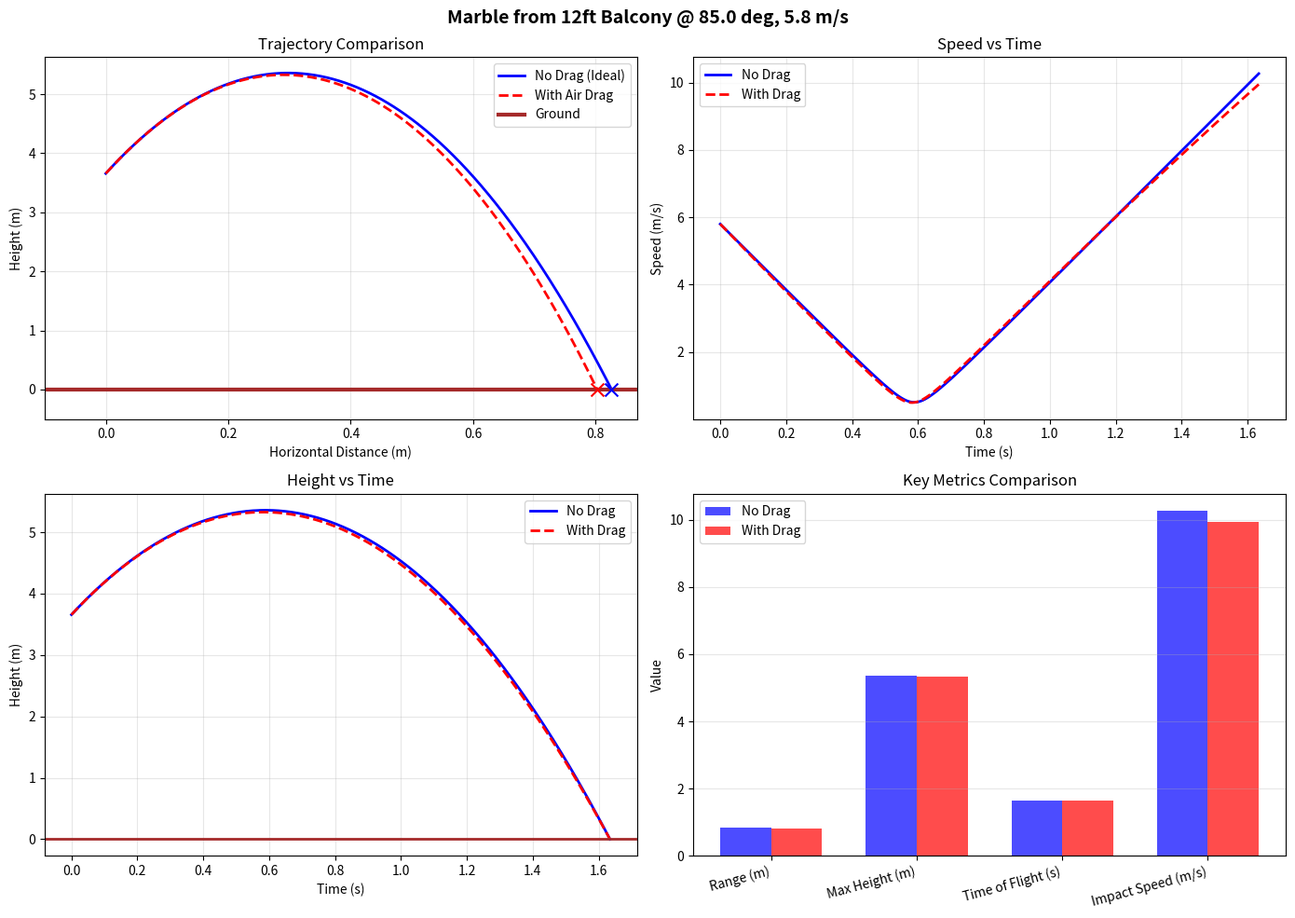

Write Python code to recreate this figure.
#!/usr/bin/env python3
"""
Marble with Air Drag - Full Projectile Motion Solution

Solves the complete kinematics problem for a marble launched from a balcony
including quadratic air drag: F_drag = -½ρCdA|v|v

Problem:
    A marble is launched from a 12ft (3.66m) balcony at 85° with 5.8 m/s initial velocity.
    Calculate where it lands, time of flight, and compare with/without drag.

The Drag Equation:
    F_drag = ½ρCdAv²  (magnitude)
    
    Where:
        ρ = air density (1.225 kg/m³ at sea level)
        Cd = drag coefficient (0.47 for a sphere)
        A = cross-sectional area (πr² for sphere)
        v = velocity magnitude

Equations of Motion with Drag:
    m*ax = -k*|v|*vx
    m*ay = -mg - k*|v|*vy
    
    where k = ½ρCdA

Author: MechanicsDSL Examples (Extended for Drag)
"""

import math
from dataclasses import dataclass
from typing import Tuple, List, Optional
import numpy as np
from scipy.integrate import solve_ivp
import matplotlib.pyplot as plt


# =============================================================================
# CONSTANTS
# =============================================================================

# Standard constants
G = 9.81  # m/s² gravitational acceleration
RHO_AIR = 1.225  # kg/m³ air density at sea level, 15°C

# Marble properties (standard glass marble)
MARBLE_DIAMETER_MM = 16  # mm (standard marble)
MARBLE_DENSITY = 2500  # kg/m³ (glass)
CD_SPHERE = 0.47  # Drag coefficient for a smooth sphere


# =============================================================================
# DATA CLASSES
# =============================================================================

@dataclass
class MarbleProperties:
    """Physical properties of the marble."""
    diameter: float  # meters
    mass: float  # kg
    cross_section_area: float  # m²
    drag_coefficient: float
    
    @classmethod
    def standard_marble(cls, diameter_mm: float = 16.0, material_density: float = 2500.0):
        """Create a standard glass marble."""
        d = diameter_mm / 1000  # convert to meters
        r = d / 2
        volume = (4/3) * math.pi * r**3
        mass = material_density * volume
        area = math.pi * r**2
        return cls(
            diameter=d,
            mass=mass,
            cross_section_area=area,
            drag_coefficient=CD_SPHERE
        )
    
    @property
    def drag_constant(self) -> float:
        """k = ½ρCdA (used in F_drag = k*v²)"""
        return 0.5 * RHO_AIR * self.drag_coefficient * self.cross_section_area
    
    @property
    def terminal_velocity(self) -> float:
        """Terminal velocity: v_t = sqrt(2mg / (ρCdA))"""
        return math.sqrt(2 * self.mass * G / (RHO_AIR * self.drag_coefficient * self.cross_section_area))


@dataclass
class LaunchConditions:
    """Initial launch conditions."""
    height: float  # meters
    angle_deg: float  # degrees above horizontal
    speed: float  # m/s
    x0: float = 0.0  # initial x position
    
    @property
    def angle_rad(self) -> float:
        return math.radians(self.angle_deg)
    
    @property
    def v0x(self) -> float:
        return self.speed * math.cos(self.angle_rad)
    
    @property
    def v0y(self) -> float:
        return self.speed * math.sin(self.angle_rad)


@dataclass
class TrajectoryResult:
    """Results from trajectory calculation."""
    time_of_flight: float
    range: float  # horizontal distance
    max_height: float
    impact_speed: float
    impact_angle_deg: float  # below horizontal
    landing_x: float
    landing_y: float
    
    # Full trajectory data
    times: np.ndarray
    x_positions: np.ndarray
    y_positions: np.ndarray
    x_velocities: np.ndarray
    y_velocities: np.ndarray
    
    def summary(self) -> str:
        return f"""
+-----------------------------------------------------------+
|              TRAJECTORY ANALYSIS RESULTS                  |
+-----------------------------------------------------------+
|  Time of Flight:     {self.time_of_flight:8.4f} s                    |
|  Horizontal Range:   {self.range:8.4f} m                    |
|  Maximum Height:     {self.max_height:8.4f} m                    |
|  Landing Position:   ({self.landing_x:.3f}, {self.landing_y:.3f}) m           |
|  Impact Speed:       {self.impact_speed:8.4f} m/s                  |
|  Impact Angle:       {self.impact_angle_deg:8.2f} deg below horizontal  |
+-----------------------------------------------------------+
"""


# =============================================================================
# SOLVERS
# =============================================================================

def solve_without_drag(launch: LaunchConditions, y_final: float = 0.0) -> TrajectoryResult:
    """
    Analytical solution for projectile motion WITHOUT drag.
    
    Uses closed-form kinematic equations:
        x(t) = x0 + v0x*t
        y(t) = y0 + v0y*t - ½gt²
    """
    # Time of flight: solve y_final = y0 + v0y*t - ½gt²
    # Quadratic: -½gt² + v0y*t + (y0 - y_final) = 0
    a = -0.5 * G
    b = launch.v0y
    c = launch.height - y_final
    
    discriminant = b**2 - 4*a*c
    if discriminant < 0:
        raise ValueError("Projectile never reaches target height")
    
    t1 = (-b + math.sqrt(discriminant)) / (2*a)
    t2 = (-b - math.sqrt(discriminant)) / (2*a)
    t_flight = max(t for t in [t1, t2] if t > 0)
    
    # Max height
    t_apex = launch.v0y / G if launch.v0y > 0 else 0
    max_height = launch.height + launch.v0y * t_apex - 0.5 * G * t_apex**2
    
    # Landing
    landing_x = launch.x0 + launch.v0x * t_flight
    landing_y = y_final
    range_val = landing_x - launch.x0
    
    # Impact velocity
    vx_impact = launch.v0x
    vy_impact = launch.v0y - G * t_flight
    impact_speed = math.sqrt(vx_impact**2 + vy_impact**2)
    impact_angle = math.degrees(math.atan2(-vy_impact, vx_impact))
    
    # Generate trajectory points
    n_points = 500
    times = np.linspace(0, t_flight, n_points)
    x_pos = launch.x0 + launch.v0x * times
    y_pos = launch.height + launch.v0y * times - 0.5 * G * times**2
    vx = np.full_like(times, launch.v0x)
    vy = launch.v0y - G * times
    
    return TrajectoryResult(
        time_of_flight=t_flight,
        range=range_val,
        max_height=max_height,
        impact_speed=impact_speed,
        impact_angle_deg=impact_angle,
        landing_x=landing_x,
        landing_y=landing_y,
        times=times,
        x_positions=x_pos,
        y_positions=y_pos,
        x_velocities=vx,
        y_velocities=vy
    )


def solve_with_drag(
    launch: LaunchConditions, 
    marble: MarbleProperties,
    y_final: float = 0.0
) -> TrajectoryResult:
    """
    Numerical solution for projectile motion WITH quadratic drag.
    
    Equations of motion:
        dx/dt = vx
        dy/dt = vy
        dvx/dt = -(k/m) * |v| * vx
        dvy/dt = -g - (k/m) * |v| * vy
    
    where k = ½ρCdA and |v| = sqrt(vx² + vy²)
    """
    k = marble.drag_constant
    m = marble.mass
    
    def equations(t, state):
        x, y, vx, vy = state
        speed = math.sqrt(vx**2 + vy**2)
        
        # Derivatives
        dx_dt = vx
        dy_dt = vy
        dvx_dt = -(k/m) * speed * vx
        dvy_dt = -G - (k/m) * speed * vy
        
        return [dx_dt, dy_dt, dvx_dt, dvy_dt]
    
    def hit_ground(t, state):
        """Event: y crosses y_final"""
        return state[1] - y_final
    hit_ground.terminal = True
    hit_ground.direction = -1  # Only when going down
    
    # Initial state: [x, y, vx, vy]
    y0_state = [launch.x0, launch.height, launch.v0x, launch.v0y]
    
    # Solve ODE
    max_time = 20.0  # Maximum simulation time
    sol = solve_ivp(
        equations,
        (0, max_time),
        y0_state,
        method='RK45',
        events=hit_ground,
        dense_output=True,
        max_step=0.01
    )
    
    # Extract results
    if sol.t_events[0].size > 0:
        t_flight = sol.t_events[0][0]
    else:
        t_flight = sol.t[-1]
    
    # Generate trajectory at uniform time points
    n_points = 500
    times = np.linspace(0, t_flight, n_points)
    trajectory = sol.sol(times)
    
    x_pos = trajectory[0]
    y_pos = trajectory[1]
    vx = trajectory[2]
    vy = trajectory[3]
    
    # Final state
    final_state = sol.sol(t_flight)
    landing_x = final_state[0]
    landing_y = final_state[1]
    vx_impact = final_state[2]
    vy_impact = final_state[3]
    
    impact_speed = math.sqrt(vx_impact**2 + vy_impact**2)
    impact_angle = math.degrees(math.atan2(-vy_impact, vx_impact))
    
    # Max height
    max_height = np.max(y_pos)
    range_val = landing_x - launch.x0
    
    return TrajectoryResult(
        time_of_flight=t_flight,
        range=range_val,
        max_height=max_height,
        impact_speed=impact_speed,
        impact_angle_deg=impact_angle,
        landing_x=landing_x,
        landing_y=landing_y,
        times=times,
        x_positions=x_pos,
        y_positions=y_pos,
        x_velocities=vx,
        y_velocities=vy
    )


# =============================================================================
# VISUALIZATION
# =============================================================================

def plot_comparison(
    no_drag: TrajectoryResult,
    with_drag: TrajectoryResult,
    title: str = "Marble Trajectory: With vs Without Air Drag"
) -> None:
    """Plot both trajectories for comparison."""
    
    fig, axes = plt.subplots(2, 2, figsize=(14, 10))
    fig.suptitle(title, fontsize=14, fontweight='bold')
    
    # Trajectory plot
    ax1 = axes[0, 0]
    ax1.plot(no_drag.x_positions, no_drag.y_positions, 'b-', linewidth=2, label='No Drag (Ideal)')
    ax1.plot(with_drag.x_positions, with_drag.y_positions, 'r--', linewidth=2, label='With Air Drag')
    ax1.axhline(y=0, color='brown', linestyle='-', linewidth=3, label='Ground')
    ax1.scatter([no_drag.landing_x], [0], color='blue', s=100, zorder=5, marker='x')
    ax1.scatter([with_drag.landing_x], [0], color='red', s=100, zorder=5, marker='x')
    ax1.set_xlabel('Horizontal Distance (m)')
    ax1.set_ylabel('Height (m)')
    ax1.set_title('Trajectory Comparison')
    ax1.legend()
    ax1.grid(True, alpha=0.3)
    ax1.set_xlim(left=-0.1)
    ax1.set_ylim(bottom=-0.5)
    
    # Speed vs time
    ax2 = axes[0, 1]
    speed_no_drag = np.sqrt(no_drag.x_velocities**2 + no_drag.y_velocities**2)
    speed_with_drag = np.sqrt(with_drag.x_velocities**2 + with_drag.y_velocities**2)
    ax2.plot(no_drag.times, speed_no_drag, 'b-', linewidth=2, label='No Drag')
    ax2.plot(with_drag.times, speed_with_drag, 'r--', linewidth=2, label='With Drag')
    ax2.set_xlabel('Time (s)')
    ax2.set_ylabel('Speed (m/s)')
    ax2.set_title('Speed vs Time')
    ax2.legend()
    ax2.grid(True, alpha=0.3)
    
    # Height vs time
    ax3 = axes[1, 0]
    ax3.plot(no_drag.times, no_drag.y_positions, 'b-', linewidth=2, label='No Drag')
    ax3.plot(with_drag.times, with_drag.y_positions, 'r--', linewidth=2, label='With Drag')
    ax3.axhline(y=0, color='brown', linestyle='-', linewidth=2)
    ax3.set_xlabel('Time (s)')
    ax3.set_ylabel('Height (m)')
    ax3.set_title('Height vs Time')
    ax3.legend()
    ax3.grid(True, alpha=0.3)
    
    # Comparison bar chart
    ax4 = axes[1, 1]
    metrics = ['Range (m)', 'Max Height (m)', 'Time of Flight (s)', 'Impact Speed (m/s)']
    no_drag_vals = [no_drag.range, no_drag.max_height, no_drag.time_of_flight, no_drag.impact_speed]
    with_drag_vals = [with_drag.range, with_drag.max_height, with_drag.time_of_flight, with_drag.impact_speed]
    
    x = np.arange(len(metrics))
    width = 0.35
    ax4.bar(x - width/2, no_drag_vals, width, label='No Drag', color='blue', alpha=0.7)
    ax4.bar(x + width/2, with_drag_vals, width, label='With Drag', color='red', alpha=0.7)
    ax4.set_ylabel('Value')
    ax4.set_title('Key Metrics Comparison')
    ax4.set_xticks(x)
    ax4.set_xticklabels(metrics, rotation=15, ha='right')
    ax4.legend()
    ax4.grid(True, alpha=0.3, axis='y')
    
    plt.tight_layout()
    plt.savefig('marble_trajectory_comparison.png', dpi=150, bbox_inches='tight')
    plt.show()


# =============================================================================
# MAIN SOLUTION
# =============================================================================

def solve_marble_problem():
    """
    Complete solution for the marble from balcony problem.
    
    Given:
        - Height: 12 ft = 3.6576 m
        - Angle: 85° above horizontal
        - Initial velocity: 5.8 m/s
        - Object: Standard 16mm glass marble
    """
    print("=" * 70)
    print("   MARBLE FROM BALCONY - COMPLETE SOLUTION WITH AIR DRAG")
    print("=" * 70)
    print()
    
    # Convert units
    height_ft = 12
    height_m = height_ft * 0.3048  # 3.6576 m
    
    # Problem setup
    launch = LaunchConditions(
        height=height_m,
        angle_deg=85.0,
        speed=5.8
    )
    
    marble = MarbleProperties.standard_marble(diameter_mm=16.0)
    
    # Print problem description
    print("GIVEN:")
    print(f"  Height:          {height_ft} ft = {height_m:.4f} m")
    print(f"  Launch angle:    {launch.angle_deg} deg above horizontal")
    print(f"  Initial speed:   {launch.speed} m/s")
    print()
    print("MARBLE PROPERTIES:")
    print(f"  Diameter:        {marble.diameter*1000:.1f} mm")
    print(f"  Mass:            {marble.mass*1000:.3f} g")
    print(f"  Cross-section:   {marble.cross_section_area*1e4:.4f} cm^2")
    print(f"  Drag coefficient (Cd): {marble.drag_coefficient}")
    print(f"  Terminal velocity:     {marble.terminal_velocity:.2f} m/s")
    print()
    print("INITIAL VELOCITY COMPONENTS:")
    print(f"  v0x = {launch.speed} x cos({launch.angle_deg} deg) = {launch.v0x:.4f} m/s")
    print(f"  v0y = {launch.speed} x sin({launch.angle_deg} deg) = {launch.v0y:.4f} m/s")
    print()
    
    # Solve both cases
    print("-" * 70)
    print("SOLVING...")
    print("-" * 70)
    
    result_no_drag = solve_without_drag(launch)
    result_with_drag = solve_with_drag(launch, marble)
    
    # Display results
    print()
    print("=" * 70)
    print("                    WITHOUT AIR DRAG (IDEAL)")
    print("=" * 70)
    print(result_no_drag.summary())
    
    print()
    print("=" * 70)
    print("                    WITH AIR DRAG (REALISTIC)")
    print("=" * 70)
    print(result_with_drag.summary())
    
    # Comparison
    print()
    print("=" * 70)
    print("                      EFFECT OF AIR DRAG")
    print("=" * 70)
    print()
    
    range_diff = result_no_drag.range - result_with_drag.range
    range_pct = (range_diff / result_no_drag.range) * 100
    
    height_diff = result_no_drag.max_height - result_with_drag.max_height
    height_pct = (height_diff / result_no_drag.max_height) * 100
    
    time_diff = result_no_drag.time_of_flight - result_with_drag.time_of_flight
    time_pct = (time_diff / result_no_drag.time_of_flight) * 100
    
    speed_diff = result_no_drag.impact_speed - result_with_drag.impact_speed
    speed_pct = (speed_diff / result_no_drag.impact_speed) * 100
    
    print(f"  Range reduction:        {range_diff:.4f} m ({range_pct:.2f}% shorter)")
    print(f"  Max height reduction:   {height_diff:.4f} m ({height_pct:.2f}% lower)")
    print(f"  Flight time reduction:  {time_diff:.4f} s ({time_pct:.2f}% shorter)")
    print(f"  Impact speed reduction: {speed_diff:.4f} m/s ({speed_pct:.2f}% slower)")
    print()
    
    print("CONCLUSION:")
    if abs(range_pct) < 5:
        print("  Air drag has a SMALL effect on this trajectory.")
        print(f"  At {launch.speed} m/s, which is only {launch.speed/marble.terminal_velocity*100:.1f}% of terminal velocity,")
        print("  drag forces are relatively minor.")
    else:
        print("  Air drag has a SIGNIFICANT effect on this trajectory.")
    
    print()
    print("-" * 70)
    print("PLATE LANDING ANALYSIS:")
    print("-" * 70)
    print()
    print(f"  If you place a plate at ground level (y=0):")
    print(f"  * Without drag: Place plate {result_no_drag.landing_x:.3f} m from building")
    print(f"  * With drag:    Place plate {result_with_drag.landing_x:.3f} m from building")
    print(f"  * Difference:   {abs(range_diff):.4f} m = {abs(range_diff)*100:.2f} cm")
    print()
    
    # Plot
    print("Generating trajectory plot...")
    plot_comparison(result_no_drag, result_with_drag, 
                   f"Marble from {height_ft}ft Balcony @ {launch.angle_deg} deg, {launch.speed} m/s")
    
    return result_no_drag, result_with_drag


if __name__ == "__main__":
    solve_marble_problem()
